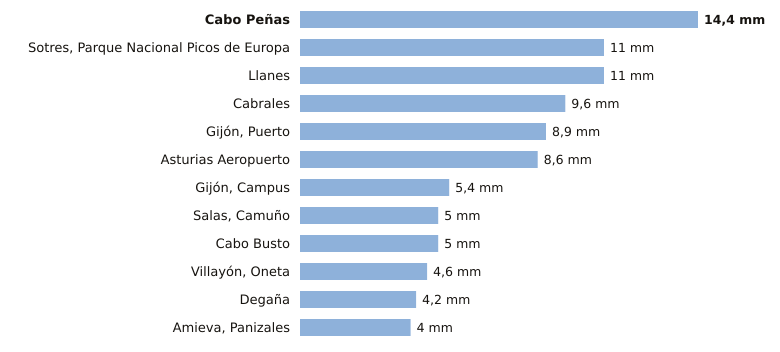

Values plotted in this chart, from the file beside it:
estacion, provincia, indicativo, mm_6_dias_anteriores, mm_hoy, mm_7_dias, horas_de_hoy
Cabo Peñas, Asturias, 1210X, 14.4, 0.0, 14.4, 3
Sotres, Parque Nacional Picos de Europa, Asturias, 1178R, 11.0, 0.0, 11.0, 3
Llanes, Asturias, 1183X, 11.0, 0.0, 11.0, 3
Cabrales, Asturias, 1179B, 9.6, 0.0, 9.6, 3
Gijón, Puerto, Asturias, 1208H, 8.9, 0.0, 8.9, 3
Asturias Aeropuerto, Asturias, 1212E, 8.6, 0.0, 8.6, 3
Gijón, Campus, Asturias, 1207U, 5.4, 0.0, 5.4, 3
Salas, Camuño, Asturias, 1279X, 5.0, 0.0, 5.0, 2
Cabo Busto, Asturias, 1283U, 5.0, 0.0, 5.0, 3
Villayón, Oneta, Asturias, 1327A, 4.6, 0.0, 4.6, 3
Degaña, Asturias, 1302F, 4.2, 0.0, 4.2, 2
Amieva, Panizales, Asturias, 1186P, 4.0, 0.0, 4.0, 2
